Run: headless pygame with SDL's dummy video driver; simulated clock (each Clock.tick advances the game by its frame time, no real sleeping); random seed 0; keys injected as events and as key.get_pressed() state; mouse plan: one left click at the window centre at the start of phase 2, then a move to the lower-right quarter at the start of phase 3.
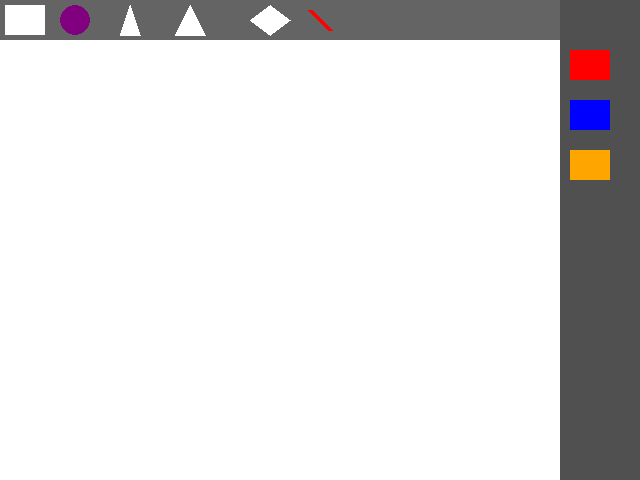
Frame 1 of 4 · flips 1–60 · no input
Frame 2 of 4 · flips 61–180 · clicked the window centre · tapped SPACE, RETURN · held RIGHT (→), D · screen unchanged from frame 1, image omitted
Frame 3 of 4 · flips 181–300 · moved the mouse to the lower-right quarter · held DOWN (↓), S · screen unchanged from frame 2, image omitted
Frame 4 of 4 · flips 301–420 · held LEFT (←), A, UP (↑), W · screen unchanged from frame 3, image omitted

The pygame program that drew these frames:

import pygame

#фигуры
SQUARE = 'SQUARE'
CIRCLE = 'CIRCLE'
TRIANGLE = 'TRIANGLE'
EQUILATERAL = 'EQUILATERAL'
RHOMBUS = 'RHOMBUS'
ERASER = 'ERASER'

#размер окна
dis_width = 640
dis_height = 480
main_screen_size = (dis_width, dis_height)

elements_to_draw = [] #пустой список будет запоняться фигурами

#параметры иконок (верхняя панель и правая панель)
icon_size = 50
icon_color_size = 40
icon_top_bar_height = 40

# COLORS
white = (255, 255, 255)
black = (0, 0, 0)
red = (255, 0, 0)
blue = (0, 0, 255)
orange = (255, 165, 0)
top_tab_color = (100, 100, 100)
right_tab_color = (80, 80, 80)

#добавляе все фигуры
def add_element_rectangle(x, y, color): #список всех нарисованных фигур
    elements_to_draw.append({'shape': SQUARE, 'x': x, 'y': y, 'color': color})

def add_element_circle(x, y, color, radius):
    elements_to_draw.append({'shape': CIRCLE, 'x': x, 'y': y, 'color': color, 'radius': radius})

def add_element_triangle(x, y, color):
    vertices = [(x, y), (x - 25, y + 50), (x + 25, y + 50)]  #прямоуг трегуольник
    elements_to_draw.append({'shape': TRIANGLE, 'vertices': vertices, 'color': color})

def add_element_equilateral_triangle(x, y, color): #равносторонний треугольник 
    side = 50
    height = (3 ** 0.5 / 2) * side
    vertices = [(x, y), (x - side // 2, y + int(height)), (x + side // 2, y + int(height))]
    elements_to_draw.append({'shape': EQUILATERAL, 'vertices': vertices, 'color': color})

def add_element_rhombus(x, y, color):
    size = 40
    vertices = [(x, y - size), (x + size, y), (x, y + size), (x - size, y)]
    elements_to_draw.append({'shape': RHOMBUS, 'vertices': vertices, 'color': color})

#функция стирания объектов по координатам
def erase_element(x, y):
    for element in elements_to_draw[:]:
        if element['shape'] == SQUARE and element['x'] <= x <= element['x'] + 50 and element['y'] <= y <= element['y'] + 50:
            elements_to_draw.remove(element)
        elif element['shape'] == CIRCLE and (x - element['x'])**2 + (y - element['y'])**2 <= element['radius']**2:
            elements_to_draw.remove(element)
        elif 'vertices' in element:
            polygon = pygame.Surface((dis_width, dis_height), pygame.SRCALPHA)
            pygame.draw.polygon(polygon, (0, 0, 0, 255), element['vertices'])
            if polygon.get_rect().collidepoint(x, y):
                elements_to_draw.remove(element)

#отрисовка всех сохранённых фигур
def draw_all_shapes(screen):
    for element in elements_to_draw:
        if element['shape'] == SQUARE:
            pygame.draw.rect(screen, element['color'], [element['x'], element['y'], 50, 50])
        elif element['shape'] == CIRCLE:
            pygame.draw.circle(screen, element['color'], (element['x'], element['y']), element['radius'])
        elif element['shape'] in (TRIANGLE, EQUILATERAL, RHOMBUS):
            pygame.draw.polygon(screen, element['color'], element['vertices'])

#панель с иконками инструментов
def draw_main_icons(screen):
    pygame.draw.rect(screen, top_tab_color, (0, 0, dis_width, icon_top_bar_height))
    pygame.draw.rect(screen, right_tab_color, (dis_width - 80, 0, 80, dis_height))

    #иконки инструментов (верх)
    pygame.draw.rect(screen, white, (5, 5, 40, 30))     #квадрат
    pygame.draw.circle(screen, (128, 0, 128), (75, 20), 15)  #круг
    pygame.draw.polygon(screen, white, [(130, 5), (120, 35), (140, 35)])  #прям треугольник
    pygame.draw.polygon(screen, white, [(190, 5), (175, 35), (205, 35)])  #равн. треугольник
    pygame.draw.polygon(screen, white, [(250, 20), (270, 5), (290, 20), (270, 35)])  #ромб
    pygame.draw.line(screen, red, (310, 10), (330, 30), 5)  #стиралка

    #панель цветов (право)
    pygame.draw.rect(screen, red, (dis_width - 70, 50, icon_color_size, 30))
    pygame.draw.rect(screen, blue, (dis_width - 70, 100, icon_color_size, 30))
    pygame.draw.rect(screen, orange, (dis_width - 70, 150, icon_color_size, 30))

#Главный цикл программы
def main():
    pygame.init()
    screen = pygame.display.set_mode(main_screen_size)
    clock = pygame.time.Clock()

    current_tool = None
    color = black

    while True:
        for event in pygame.event.get():
            if event.type == pygame.QUIT:
                return
            if event.type == pygame.MOUSEBUTTONDOWN:
                x, y = event.pos

                # Выбор инструмента по клику сверху
                if y < icon_top_bar_height:
                    if x < 50:
                        current_tool = SQUARE
                    elif x < 100:
                        current_tool = CIRCLE
                    elif x < 150:
                        current_tool = TRIANGLE
                    elif x < 200:
                        current_tool = EQUILATERAL
                    elif x < 250:
                        current_tool = RHOMBUS
                    elif x < 350:
                        current_tool = ERASER
                #выбор цвета (правая панель)
                elif dis_width - 70 <= x <= dis_width - 30:
                    if 50 <= y <= 80:
                        color = red
                    elif 100 <= y <= 130:
                        color = blue
                    elif 150 <= y <= 180:
                        color = orange
                else:
                    #рисование фигур
                    if current_tool == SQUARE:
                        add_element_rectangle(x, y, color)
                    elif current_tool == CIRCLE:
                        add_element_circle(x, y, color, 20)
                    elif current_tool == TRIANGLE:
                        add_element_triangle(x, y, color)
                    elif current_tool == EQUILATERAL:
                        add_element_equilateral_triangle(x, y, color)
                    elif current_tool == RHOMBUS:
                        add_element_rhombus(x, y, color)
                    elif current_tool == ERASER:
                        erase_element(x, y)

        screen.fill(white) #белый экран
        draw_all_shapes(screen)
        draw_main_icons(screen)
        pygame.display.flip()
        clock.tick(60)

main()
